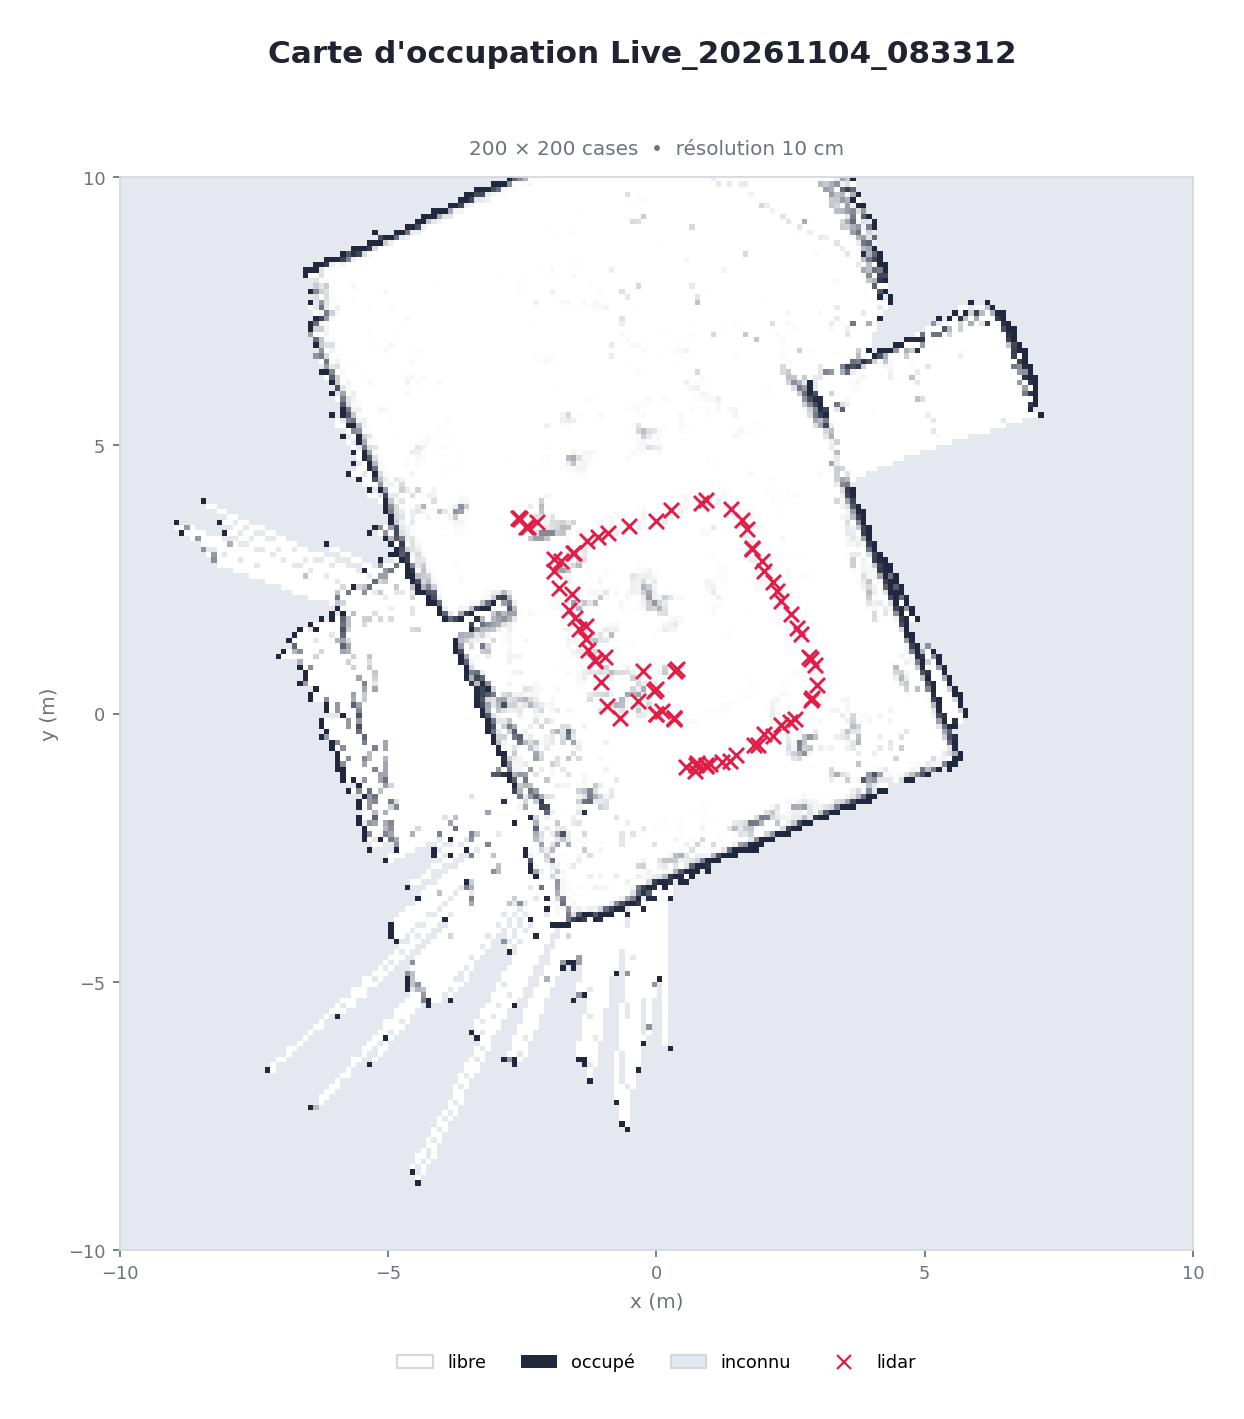

The table this chart was drawn from, first rows:
# occupation;res=0.1000;x0=-10.0000;y0=-…, 255=occupe, 127=inconnu;sources=-2.575, 3.638|-2.562, 3.638|-2.550, 3.625|-2.425, 3.475|-2.388, 3.487|-2.225, 3.562|-1.913, 2.650|-1.913, 2.888|-1.825, 2.350|-1.788, 2.837|-1.637, 1.925|-1.575, 2.237|-1.562, 3.000|-1.538, 3.000|-1.525, 1.788|-1.450, 1.575|-1.312, 1.387|-1.312, 1.625|-1.288, 3.225|-1.275, 1.188|-1.137, 0.975|-1.137
127, 127, 127, 127, 127, 127, 127, 127, 127, 127, 127, 127, 127, 127, 127, 127, 127, 127, 127, 127, 127, 127, 127, 127
127, 127, 127, 127, 127, 127, 127, 127, 127, 127, 127, 127, 127, 127, 127, 127, 127, 127, 127, 127, 127, 127, 127, 127
127, 127, 127, 127, 127, 127, 127, 127, 127, 127, 127, 127, 127, 127, 127, 127, 127, 127, 127, 127, 127, 127, 127, 127
127, 127, 127, 127, 127, 127, 127, 127, 127, 127, 127, 127, 127, 127, 127, 127, 127, 127, 127, 127, 127, 127, 127, 127
127, 127, 127, 127, 127, 127, 127, 127, 127, 127, 127, 127, 127, 127, 127, 127, 127, 127, 127, 127, 127, 127, 127, 127
127, 127, 127, 127, 127, 127, 127, 127, 127, 127, 127, 127, 127, 127, 127, 127, 127, 127, 127, 127, 127, 127, 127, 127
127, 127, 127, 127, 127, 127, 127, 127, 127, 127, 127, 127, 127, 127, 127, 127, 127, 127, 127, 127, 127, 127, 127, 127
127, 127, 127, 127, 127, 127, 127, 127, 127, 127, 127, 127, 127, 127, 127, 127, 127, 127, 127, 127, 127, 127, 127, 127
127, 127, 127, 127, 127, 127, 127, 127, 127, 127, 127, 127, 127, 127, 127, 127, 127, 127, 127, 127, 127, 127, 127, 127
127, 127, 127, 127, 127, 127, 127, 127, 127, 127, 127, 127, 127, 127, 127, 127, 127, 127, 127, 127, 127, 127, 127, 127
127, 127, 127, 127, 127, 127, 127, 127, 127, 127, 127, 127, 127, 127, 127, 127, 127, 127, 127, 127, 127, 127, 127, 127
127, 127, 127, 127, 127, 127, 127, 127, 127, 127, 127, 127, 127, 127, 127, 127, 127, 127, 127, 127, 127, 127, 127, 127
127, 127, 127, 127, 127, 127, 127, 127, 127, 127, 127, 127, 127, 127, 127, 127, 127, 127, 127, 127, 127, 127, 127, 127
127, 127, 127, 127, 127, 127, 127, 127, 127, 127, 127, 127, 127, 127, 127, 127, 127, 127, 127, 127, 127, 127, 127, 127
127, 127, 127, 127, 127, 127, 127, 127, 127, 127, 127, 127, 127, 127, 127, 127, 127, 127, 127, 127, 127, 127, 127, 127
127, 127, 127, 127, 127, 127, 127, 127, 127, 127, 127, 127, 127, 127, 127, 127, 127, 127, 127, 127, 127, 127, 127, 127
127, 127, 127, 127, 127, 127, 127, 127, 127, 127, 127, 127, 127, 127, 127, 127, 127, 127, 127, 127, 127, 127, 127, 127
127, 127, 127, 127, 127, 127, 127, 127, 127, 127, 127, 127, 127, 127, 127, 127, 127, 127, 127, 127, 127, 127, 127, 127
127, 127, 127, 127, 127, 127, 127, 127, 127, 127, 127, 127, 127, 127, 127, 127, 127, 127, 127, 127, 127, 127, 127, 127
127, 127, 127, 127, 127, 127, 127, 127, 127, 127, 127, 127, 127, 127, 127, 127, 127, 127, 127, 127, 127, 127, 127, 127
127, 127, 127, 127, 127, 127, 127, 127, 127, 127, 127, 127, 127, 127, 127, 127, 127, 127, 127, 127, 127, 127, 127, 127
127, 127, 127, 127, 127, 127, 127, 127, 127, 127, 127, 127, 127, 127, 127, 127, 127, 127, 127, 127, 127, 127, 127, 127
127, 127, 127, 127, 127, 127, 127, 127, 127, 127, 127, 127, 127, 127, 127, 127, 127, 127, 127, 127, 127, 127, 127, 127
127, 127, 127, 127, 127, 127, 127, 127, 127, 127, 127, 127, 127, 127, 127, 127, 127, 127, 127, 127, 127, 127, 127, 127
127, 127, 127, 127, 127, 127, 127, 127, 127, 127, 127, 127, 127, 127, 127, 127, 127, 127, 127, 127, 127, 127, 127, 127
127, 127, 127, 127, 127, 127, 127, 127, 127, 127, 127, 127, 127, 127, 127, 127, 127, 127, 127, 127, 127, 127, 127, 127
127, 127, 127, 127, 127, 127, 127, 127, 127, 127, 127, 127, 127, 127, 127, 127, 127, 127, 127, 127, 127, 127, 127, 127
127, 127, 127, 127, 127, 127, 127, 127, 127, 127, 127, 127, 127, 127, 127, 127, 127, 127, 127, 127, 127, 127, 127, 127
127, 127, 127, 127, 127, 127, 127, 127, 127, 127, 127, 127, 127, 127, 127, 127, 127, 127, 127, 127, 127, 127, 127, 127
127, 127, 127, 127, 127, 127, 127, 127, 127, 127, 127, 127, 127, 127, 127, 127, 127, 127, 127, 127, 127, 127, 127, 127
127, 127, 127, 127, 127, 127, 127, 127, 127, 127, 127, 127, 127, 127, 127, 127, 127, 127, 127, 127, 127, 127, 127, 127
127, 127, 127, 127, 127, 127, 127, 127, 127, 127, 127, 127, 127, 127, 127, 127, 127, 127, 127, 127, 127, 127, 127, 127
127, 127, 127, 127, 127, 127, 127, 127, 127, 127, 127, 127, 127, 127, 127, 127, 127, 127, 127, 127, 127, 127, 127, 127
127, 127, 127, 127, 127, 127, 127, 127, 127, 127, 127, 127, 127, 127, 127, 127, 127, 127, 127, 127, 127, 127, 127, 127
127, 127, 127, 127, 127, 127, 127, 127, 127, 127, 127, 127, 127, 127, 127, 127, 127, 127, 127, 127, 127, 127, 127, 127
127, 127, 127, 127, 127, 127, 127, 127, 127, 127, 127, 127, 127, 127, 127, 127, 127, 127, 127, 127, 127, 127, 127, 127
127, 127, 127, 127, 127, 127, 127, 127, 127, 127, 127, 127, 127, 127, 127, 127, 127, 127, 127, 127, 127, 127, 127, 127
127, 127, 127, 127, 127, 127, 127, 127, 127, 127, 127, 127, 127, 127, 127, 127, 127, 127, 127, 127, 127, 127, 127, 127
127, 127, 127, 127, 127, 127, 127, 127, 127, 127, 127, 127, 127, 127, 127, 127, 127, 127, 127, 127, 127, 127, 127, 127
127, 127, 127, 127, 127, 127, 127, 127, 127, 127, 127, 127, 127, 127, 127, 127, 127, 127, 127, 127, 127, 127, 127, 127
127, 127, 127, 127, 127, 127, 127, 127, 127, 127, 127, 127, 127, 127, 127, 127, 127, 127, 127, 127, 127, 127, 127, 127
127, 127, 127, 127, 127, 127, 127, 127, 127, 127, 127, 127, 127, 127, 127, 127, 127, 127, 127, 127, 127, 127, 127, 127
127, 127, 127, 127, 127, 127, 127, 127, 127, 127, 127, 127, 127, 127, 127, 127, 127, 127, 127, 127, 127, 127, 127, 127
127, 127, 127, 127, 127, 127, 127, 127, 127, 127, 127, 127, 127, 127, 127, 127, 127, 127, 127, 127, 127, 127, 127, 127
127, 127, 127, 127, 127, 127, 127, 127, 127, 127, 127, 127, 127, 127, 127, 127, 127, 127, 127, 127, 127, 127, 127, 127
127, 127, 127, 127, 127, 127, 127, 127, 127, 127, 127, 127, 127, 127, 127, 127, 127, 127, 127, 127, 127, 127, 127, 127
127, 127, 127, 127, 127, 127, 127, 127, 127, 127, 127, 127, 127, 127, 127, 127, 127, 127, 127, 127, 127, 127, 127, 127
127, 127, 127, 127, 127, 127, 127, 127, 127, 127, 127, 127, 127, 127, 127, 127, 127, 127, 127, 127, 127, 127, 127, 127
127, 127, 127, 127, 127, 127, 127, 127, 127, 127, 127, 127, 127, 127, 127, 127, 127, 127, 127, 127, 127, 127, 127, 127
127, 127, 127, 127, 127, 127, 127, 127, 127, 127, 127, 127, 127, 127, 127, 127, 127, 127, 127, 127, 127, 127, 127, 127
127, 127, 127, 127, 127, 127, 127, 127, 127, 127, 127, 127, 127, 127, 127, 127, 127, 127, 127, 127, 127, 127, 127, 127
127, 127, 127, 127, 127, 127, 127, 127, 127, 127, 127, 127, 127, 127, 127, 127, 127, 127, 127, 127, 127, 127, 127, 127
127, 127, 127, 127, 127, 127, 127, 127, 127, 127, 127, 127, 127, 127, 127, 127, 127, 127, 127, 127, 127, 127, 127, 127
127, 127, 127, 127, 127, 127, 127, 127, 127, 127, 127, 127, 127, 127, 127, 127, 127, 127, 127, 127, 127, 127, 127, 127
127, 127, 127, 127, 127, 127, 127, 127, 127, 127, 127, 127, 127, 127, 127, 127, 127, 127, 127, 127, 127, 127, 127, 127
127, 127, 127, 127, 127, 127, 127, 127, 127, 127, 127, 127, 127, 127, 127, 127, 127, 127, 127, 127, 127, 127, 127, 127
127, 127, 127, 127, 127, 127, 127, 127, 127, 127, 127, 127, 127, 127, 127, 127, 127, 127, 127, 127, 127, 127, 127, 127
127, 127, 127, 127, 127, 127, 127, 127, 127, 127, 127, 127, 127, 127, 127, 127, 127, 127, 127, 127, 127, 127, 127, 127
127, 127, 127, 127, 127, 127, 127, 127, 127, 127, 127, 127, 127, 127, 127, 127, 127, 127, 127, 127, 127, 127, 127, 127
127, 127, 127, 127, 127, 127, 127, 127, 127, 127, 127, 127, 127, 127, 127, 127, 127, 127, 127, 127, 127, 127, 127, 127
... 140 more rows
